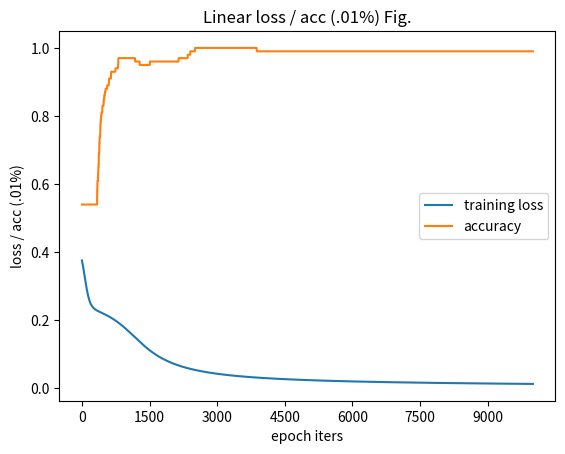

Generate this figure with matplotlib:
import argparse
import numpy as np
import matplotlib.pyplot as plt
from matplotlib.ticker import MaxNLocator


def generate_linear(n=100):
    pts = np.random.uniform(0, 1, (n, 2))
    inputs = []
    labels = []
    for pt in pts:
        inputs.append([pt[0], pt[1]])
        distance = (pt[0] - pt[1]) / 1.414
        if pt[0] > pt[1]:
            labels.append(0)
        else:
            labels.append(1)
    return np.array(inputs), np.array(labels).reshape(n, 1)


def generate_XOR_easy():
    inputs = []
    labels = []

    for i in range(11):
        inputs.append([0.1 * i, 0.1 * i])
        labels.append(0)

        if 0.1 * i == 0.5:
            continue

        inputs.append([0.1 * i, 1 - 0.1 * i])
        labels.append(1)

    return np.array(inputs), np.array(labels).reshape(21, 1)


def show_result(x, y, pred_y):
    plt.subplot(1, 2, 1)
    plt.title('Ground truth', fontsize=18)
    for i in range(x.shape[0]):
        if y[i] == 0:
            plt.plot(x[i][0], x[i][1], 'ro')
        else:
            plt.plot(x[i][0], x[i][1], 'bo')

    plt.subplot(1, 2, 2)
    plt.title('Predict result', fontsize=18)
    for i in range(x.shape[0]):
        if pred_y[i] <= 0.5:
            plt.plot(x[i][0], x[i][1], 'ro')
        else:
            plt.plot(x[i][0], x[i][1], 'bo')

    plt.show()


def sigmoid(x):
    return 1.0 / (1.0 + np.exp(-x))


def derivative_sigmoid(x):
    return np.multiply(x, 1.0 - x)


def Relu(x):
    return x * (x > 0)


def derivative_Relu(x):
    return 1. * (x > 0)


def MSE(y, y_pred):
    '''
    y: grouth true
    y_pred: pred
    '''
    square_list = []
    for i in range(y.size):
        s = (y[i] - y_pred[i]) * (y[i] - y_pred[i])
        square_list.append(s)

    total = 0.0
    for j in range(len(square_list)):
        total += square_list[j]

    return total / (len(square_list))


def derivative_MSE(y, y_pred):
    return -2 * (y - y_pred) / y.shape[0]


class NNet():
    def __init__(self, structure):
        self.layers = structure
        self.w1 = np.random.normal(0.0, 1.0, (self.layers[0], self.layers[1]))
        self.w2 = np.random.normal(0.0, 1.0, (self.layers[1], self.layers[2]))
        self.w3 = np.random.normal(0.0, 1.0, (self.layers[2], self.layers[3]))

        self.v1 = np.random.normal(0.0, 1.0, (self.layers[0], self.layers[1]))
        self.v2 = np.random.normal(0.0, 1.0, (self.layers[1], self.layers[2]))
        self.v3 = np.random.normal(0.0, 1.0, (self.layers[2], self.layers[3]))

        self.m1 = np.random.normal(0.0, 1.0, (self.layers[0], self.layers[1]))
        self.m2 = np.random.normal(0.0, 1.0, (self.layers[1], self.layers[2]))
        self.m3 = np.random.normal(0.0, 1.0, (self.layers[2], self.layers[3]))

        self.b = 0.01

    def forward(self, x):
        self.x = x
        self.z1 = (self.x @ self.w1) + self.b
        if args.a == 'sigmoid':
            self.a1 = sigmoid(self.z1)
            self.z2 = (self.a1 @ self.w2) + self.b
            self.a2 = sigmoid(self.z2)
            self.z3 = (self.a2 @ self.w3) + self.b
            self.y_pred = sigmoid(self.z3)
        elif args.a == 'relu':
            self.a1 = Relu(self.z1)
            self.z2 = (self.a1 @ self.w2) + self.b
            self.a2 = Relu(self.z2)
            self.z3 = (self.a2 @ self.w3) + self.b
            self.y_pred = Relu(self.z3)
        return self.y_pred

    def backprop(self, y, y_pred):
        d_loss = derivative_MSE(y, y_pred)
        if args.a == 'sigmoid':
            d_y_pred = derivative_sigmoid(self.y_pred)
            d_a2 = derivative_sigmoid(self.a2)
            d_a1 = derivative_sigmoid(self.a1)
        elif args.a == 'relu':
            d_y_pred = derivative_Relu(self.y_pred)
            d_a2 = derivative_Relu(self.a2)
            d_a1 = derivative_Relu(self.a1)

        self.d_L_w3 = self.a2.T @ (d_y_pred * d_loss)
        self.d_L_w2 = self.a1.T @ (d_a2 * ((d_y_pred * d_loss) @ self.w3.T))
        self.d_L_w1 = self.x.T @ (d_a1 * ((d_a2 * ((d_y_pred * d_loss) @ self.w3.T)) @ self.w2.T))


    def optimize(self, lr):
        if args.o == 'sgd':
            self.w1 = self.w1 - lr * self.d_L_w1
            self.w2 = self.w2 - lr * self.d_L_w2
            self.w3 = self.w3 - lr * self.d_L_w3
        elif args.o == 'momentum':
            self.v1 = 0.9 * self.v1 - lr * self.d_L_w1
            self.v2 = 0.9 * self.v2 - lr * self.d_L_w2
            self.v3 = 0.9 * self.v3 - lr * self.d_L_w3

            self.w1 = self.w1 + self.v1
            self.w2 = self.w2 + self.v2
            self.w3 = self.w3 + self.v3


if __name__ == '__main__':

    parser = argparse.ArgumentParser()
    parser.add_argument("-d", help="Choose the dataset: (0) linear, (1) XOR", type=int, default=0)
    parser.add_argument("-a", help="Choose the activation function: (sigmoid), (relu)", type=str, default="sigmoid")
    parser.add_argument("-o", help="Choose the optimizer: (sgd), (momentum), (adam)", type=str, default="sgd")
    args = parser.parse_args()

    np.random.seed(0)
    lr = 0.1
    epochs = 10000
    structure = [2, 4, 4, 1]
    loss_list = []
    acc_list = []

    if args.d == 0:
        x, y = generate_linear(n=100)
    else:
        x, y = generate_XOR_easy()

    model = NNet(structure)

    for epoch in range(1, epochs + 1):
        y_pred = model.forward(x)
        loss = MSE(y, y_pred)
        loss_list.append(loss)
        model.backprop(y, y_pred)
        model.optimize(lr)
        acc = np.count_nonzero(np.round(y_pred) == y) * 100 / len(y_pred)
        acc_list.append(acc / 100)
        if (epoch) % 500 == 0:
            print(f'epoch {epoch} loss : {loss[0]}')


    y_pred = model.forward(x)
    print(y_pred)
    print('Epoch: ', epochs)
    print('Learning Rate: ', lr)
    print('Test Accuracy (%): {:3.2f}%'.format(np.count_nonzero(np.round(y_pred) == y) * 100 / len(y_pred)))


    _e = np.linspace(1, epochs, epochs)
    plt.figure()
    plt.title('Linear loss / acc (.01%) Fig.')
    plt.plot(_e, loss_list, label='training loss')
    plt.plot(_e, acc_list, label='accuracy')
    plt.xlabel('epoch iters')
    plt.ylabel('loss / acc (.01%)')
    plt.gca().xaxis.set_major_locator(MaxNLocator(integer=True))
    plt.legend()
    plt.show()
